Run: headless pygame with SDL's dummy video driver; simulated clock (each Clock.tick advances the game by its frame time, no real sleeping); random seed 0; keys injected as events and as key.get_pressed() state; no mouse input.
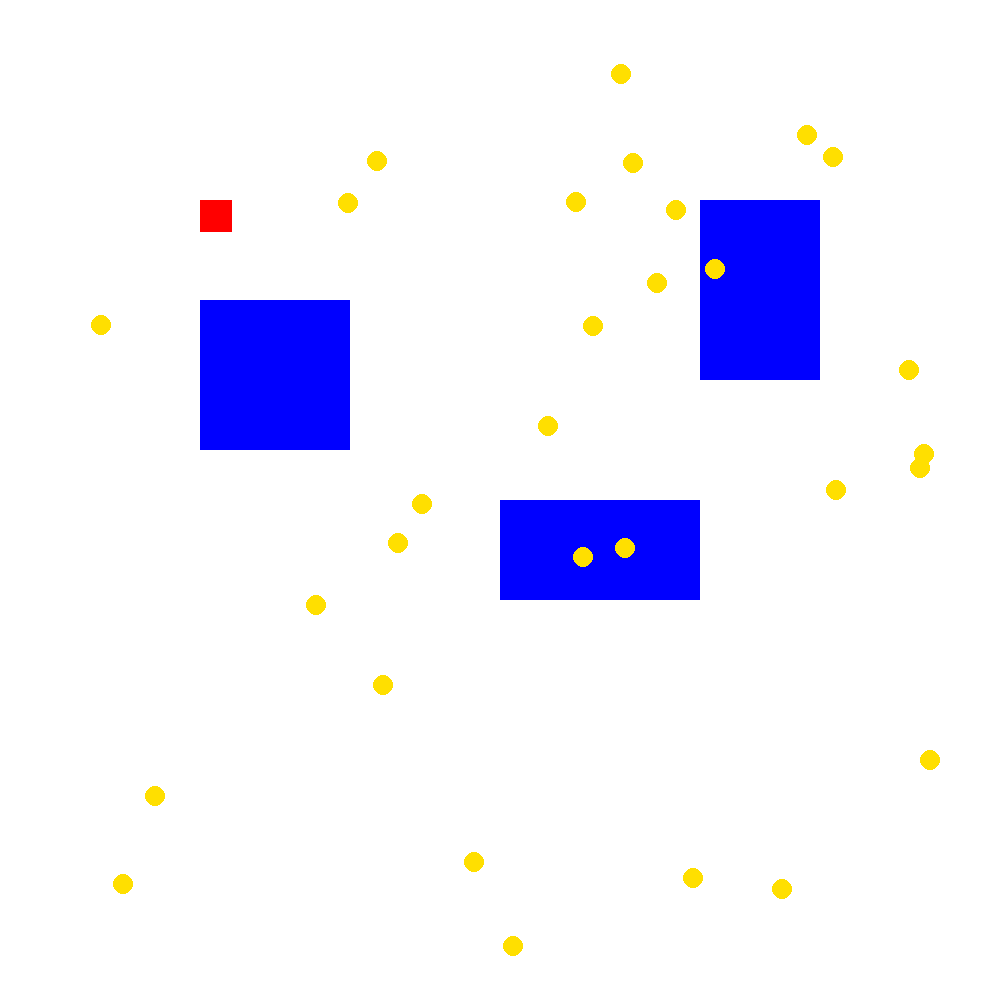
Frame 1 of 4 · flips 1–60 · no input
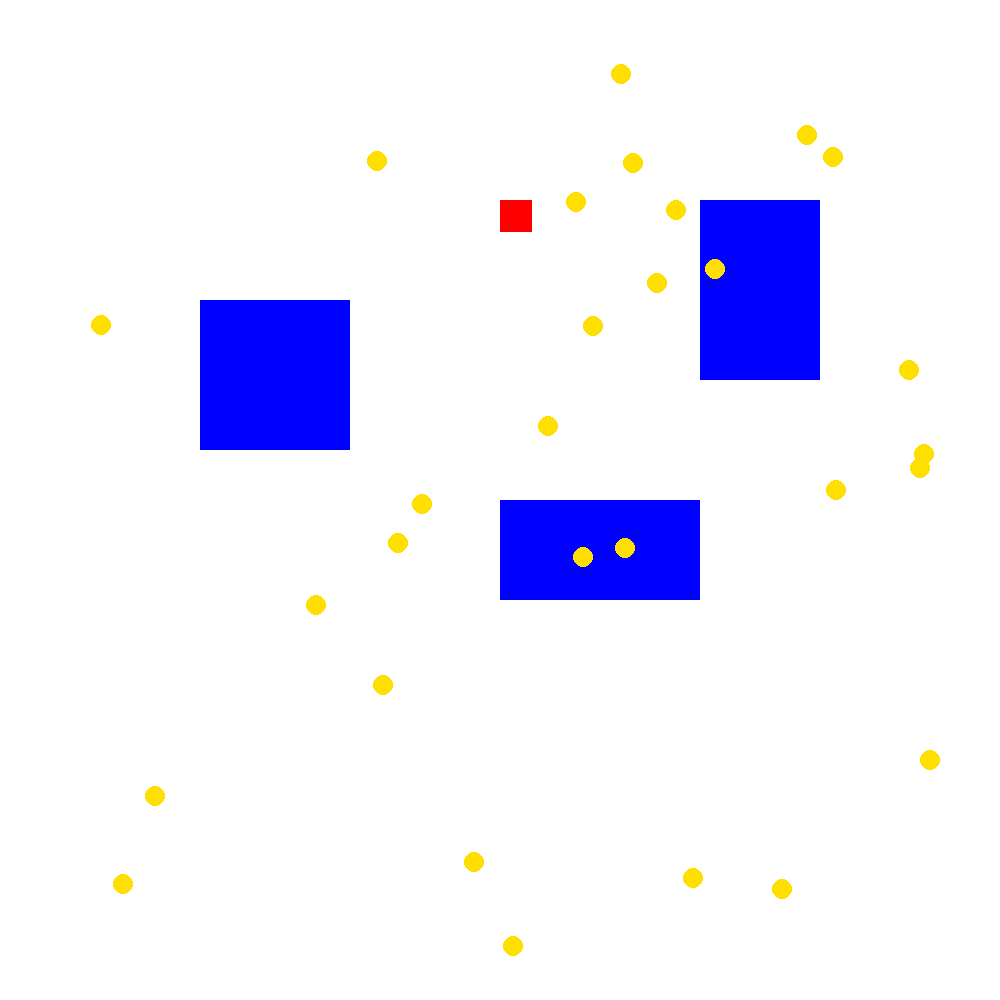
Frame 2 of 4 · flips 61–180 · tapped SPACE, RETURN · held RIGHT (→), D
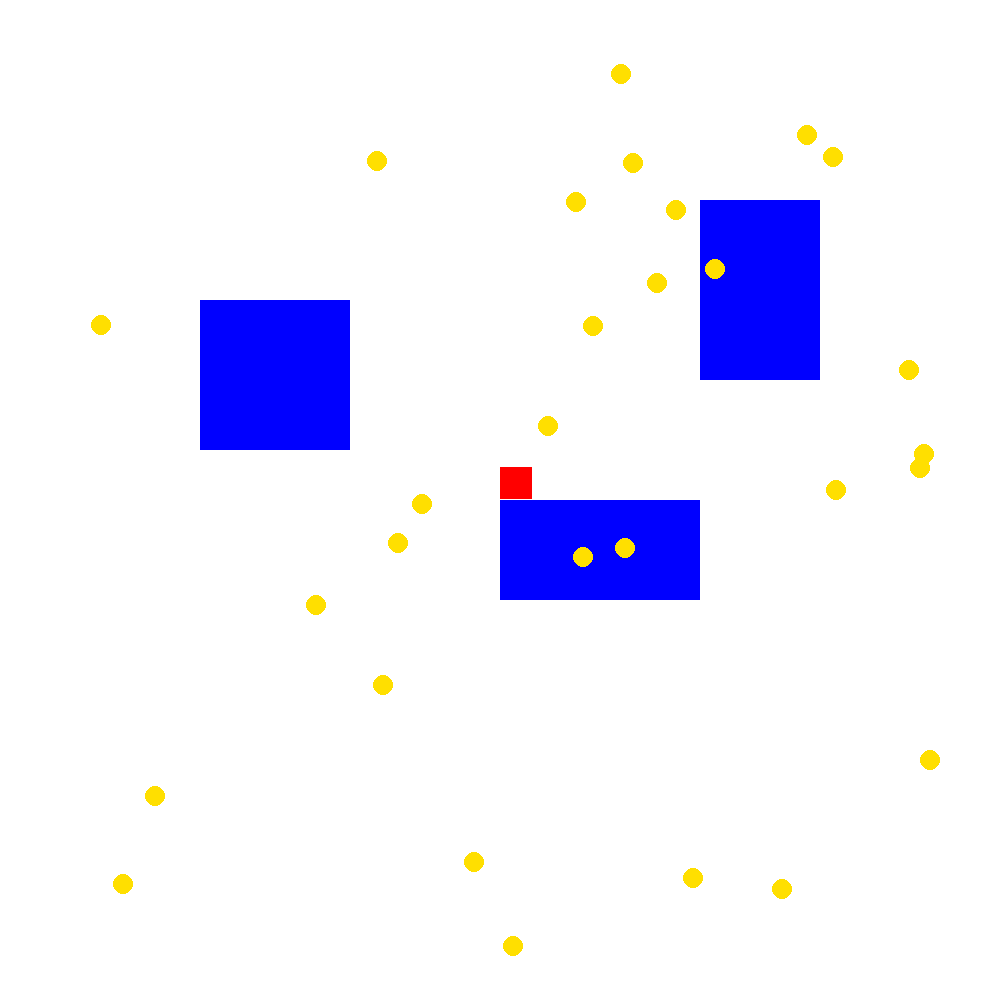
Frame 3 of 4 · flips 181–300 · held DOWN (↓), S
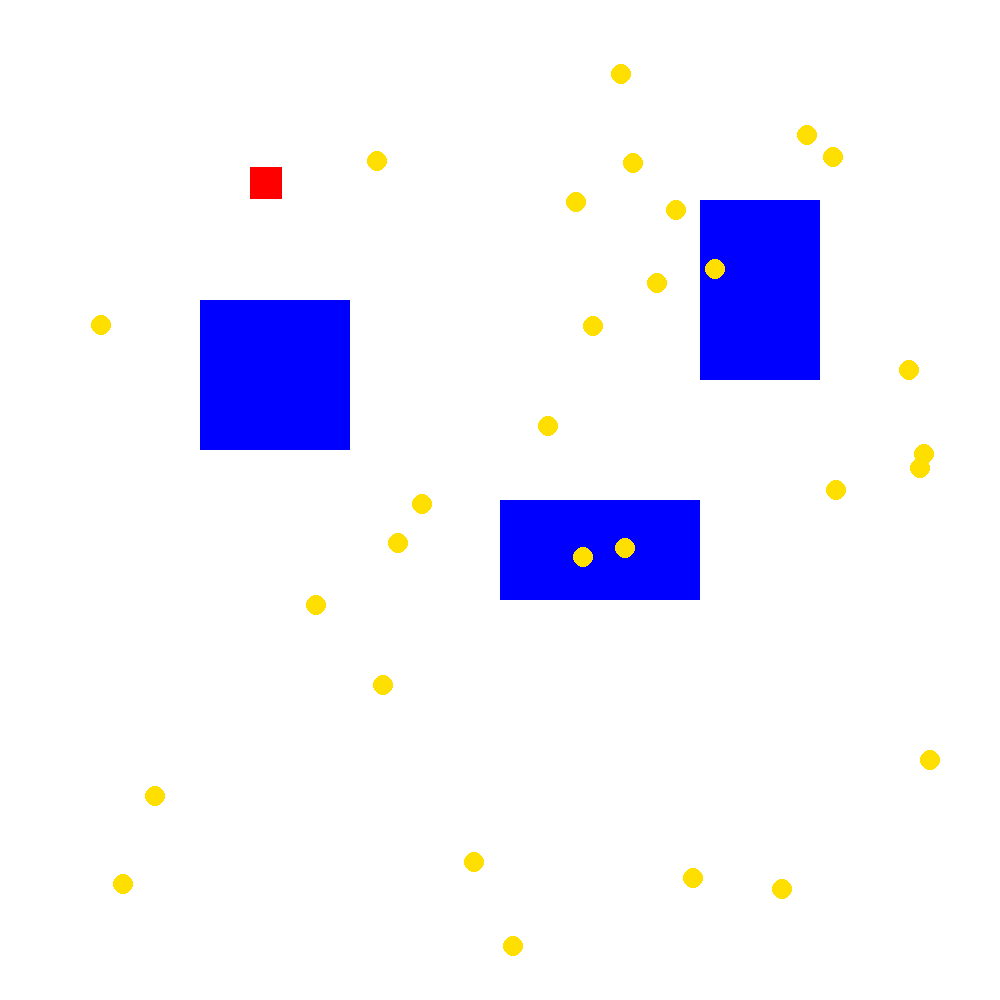
Frame 4 of 4 · flips 301–420 · held LEFT (←), A, UP (↑), W

The pygame program that drew these frames:

import pygame
import random

class Player:
    def __init__(self, x, y, width, height, vel):
        """
        Initializes the player.
        
        Parameters:
        - x, y: Initial position of the player
        - width, height: Size of the player
        - vel: Movement speed of the player
        """
        self.x = x
        self.y = y
        self.width = width
        self.height = height
        self.vel = vel
        self.inventory = []

    def move(self, keys, obstacles, items):
        """
        Handles player movement while avoiding obstacles and collecting items.

        Parameters:
        - keys: Pressed keys from pygame.key.get_pressed()
        - obstacles: List of obstacle objects to check for collision
        - items: List of item objects to check for collection
        """
        if keys[pygame.K_LEFT] and self.x > 0 and self.can_move(self.x - self.vel, self.y, obstacles):
            self.x -= self.vel  # Move left
        if keys[pygame.K_RIGHT] and self.x < 1000 - self.width and self.can_move(self.x + self.vel, self.y, obstacles):
            self.x += self.vel  # Move right
        if keys[pygame.K_UP] and self.y > 0 and self.can_move(self.x, self.y - self.vel, obstacles):
            self.y -= self.vel  # Move up
        if keys[pygame.K_DOWN] and self.y < 1000 - self.height and self.can_move(self.x, self.y + self.vel, obstacles):
            self.y += self.vel  # Move down
        
        self.collect_items(items)  # Check if player collects any items

    def can_move(self, new_x, new_y, obstacles):
        """
        Checks if the player can move to the new position without colliding.

        Parameters:
        - new_x, new_y: The new position the player wants to move to
        - obstacles: List of obstacles to check against

        Returns:
        - True if the move is allowed, False if it collides
        """
        for obstacle in obstacles:
            if obstacle.collides_with(new_x, new_y, self.width, self.height):
                return False  # Block movement if collision detected
        return True

    def collect_items(self, items):
        """
        Checks if the player collides with any items and collects them.

        Parameters:
        - items: List of item objects to check for collection
        """
        for item in items[:]:
            if item.collides_with(self.x, self.y, self.width, self.height):
                self.inventory.append(item)  # Add the item to player's inventory
                items.remove(item)  # Remove item from the game
                print(f"Money collected! Inventory: {len(self.inventory)} items.")  # Feedback

    def draw(self, screen):
        """
        Draws the player on the screen.

        Parameters:
        - screen: The game screen where the player will be drawn
        """
        pygame.draw.rect(screen, (255, 0, 0), (self.x, self.y, self.width, self.height))  # Red color

class Obstacle:
    def __init__(self, x, y, width, height):
        """
        Initializes an obstacle.
        
        Parameters:
        - x, y: Position of the obstacle
        - width, height: Size of the obstacle
        """
        self.x = x
        self.y = y
        self.width = width
        self.height = height

    def draw(self, screen):
        """
        Draws the obstacle on the screen.

        Parameters:
        - screen: The game screen where the obstacle will be drawn
        """
        pygame.draw.rect(screen, (0, 0, 255), (self.x, self.y, self.width, self.height))  # Blue color

    def collides_with(self, x, y, width, height):
        """
        Checks if a given rectangle (player) collides with this obstacle.

        Parameters:
        - x, y: Position of the rectangle
        - width, height: Size of the rectangle

        Returns:
        - True if there's a collision, False otherwise
        """
        return x < self.x + self.width and x + width > self.x and y < self.y + self.height and y + height > self.y

class Item:
    def __init__(self, x, y, width, height):
        """
        Initializes an item to be collected (looks like a coin).
        
        Parameters:
        - x, y: Position of the item
        - width, height: Size of the item (for a coin, width == height)
        """
        self.x = x
        self.y = y
        self.width = width  # Diameter of the coin (same for both width and height)
        self.height = height  # Diameter of the coin (same for both width and height)

    def draw(self, screen):
        """
        Draws the item (money) on the screen as a coin.

        Parameters:
        - screen: The game screen where the item will be drawn
        """
        # Draw a coin-like shape (circle) to represent money
        pygame.draw.circle(screen, (255, 223, 0), (self.x + self.width // 2, self.y + self.height // 2), self.width // 2)  # Gold color

    def collides_with(self, x, y, width, height):
        """
        Checks if a given rectangle (player) collides with this item.

        Parameters:
        - x, y: Position of the rectangle
        - width, height: Size of the rectangle

        Returns:
        - True if there's a collision, False otherwise
        """
        return x < self.x + self.width and x + width > self.x and y < self.y + self.height and y + height > self.y

class Game:
    def __init__(self):
        pygame.init()
        self.screen = pygame.display.set_mode((1000, 1000))
        pygame.display.set_caption("HEIST Game")

        self.player = Player(200, 200, 32, 32, 2.5)

        # Define level configurations with more coins (items)
        self.levels = [
            {
                "obstacles": [
                    Obstacle(500, 500, 200, 100),
                    Obstacle(200, 300, 150, 150),
                    Obstacle(700, 200, 120, 180)
                ],
                "items": self.generate_items(30, 20)  # Generate 30 coins for level 1, each of size 20x20
            },
            {
                "obstacles": [
                    Obstacle(100, 100, 150, 100),
                    Obstacle(600, 600, 200, 200),
                    Obstacle(300, 400, 100, 100)
                ],
                "items": self.generate_items(50, 20)  # Generate 50 coins for level 2, each of size 20x20
            },
            {
                "obstacles": [
                    Obstacle(100, 100, 300, 100),
                    Obstacle(500, 500, 100, 100)
                ],
                "items": self.generate_items(70, 20)  # Generate 70 coins for level 3, each of size 20x20
            }
        ]

        self.font = pygame.font.SysFont('Arial', 24)
        self.current_level = 0
        self.run = True

    def generate_items(self, num_items, size):
        """
        Generates a list of items (coins) at random positions with a fixed size.

        Parameters:
        - num_items: Number of items (coins) to generate
        - size: Size (diameter) of each coin

        Returns:
        - List of Item objects
        """
        items = []
        for _ in range(num_items):
            x = random.randint(50, 950)
            y = random.randint(50, 950)
            items.append(Item(x, y, size, size))  # All coins will be the same size
        return items

    def handle_events(self):
        for event in pygame.event.get():
            if event.type == pygame.QUIT:
                self.run = False

    def update(self):
        keys = pygame.key.get_pressed()
        current_level_data = self.levels[self.current_level]
        self.player.move(keys, current_level_data["obstacles"], current_level_data["items"])

        # Check if the player has collected all items
        if len(current_level_data["items"]) == 0:
            print(f"Level {self.current_level + 1} completed!")
            if self.current_level < len(self.levels) - 1:
                self.current_level += 1  # Move to next level
                self.player.inventory.clear()  # Clear inventory when moving to a new level

    def draw(self):
        self.screen.fill((255, 255, 255))
        current_level_data = self.levels[self.current_level]

        # Draw obstacles and items for the current level
        for obstacle in current_level_data["obstacles"]:
            obstacle.draw(self.screen)
        for item in current_level_data["items"]:
            item.draw(self.screen)

        self.player.draw(self.screen)

        pygame.display.update()

        # Display inventory and level info
        inventory_text = f"Inventory: {len(self.player.inventory)} items"
        level_text = f"Level {self.current_level + 1}"
        text_surface = self.font.render(inventory_text, True, (0, 0, 0))
        level_surface = self.font.render(level_text, True, (0, 0, 0))
        self.screen.blit(text_surface, (10, 10))
        self.screen.blit(level_surface, (10, 40))

    def run_game(self):
        while self.run:
            pygame.time.delay(10)
            self.handle_events()
            self.update()
            self.draw()

        pygame.quit()

# Run the game only if this file is executed directly
if __name__ == "__main__":
    game = Game()
    game.run_game()
